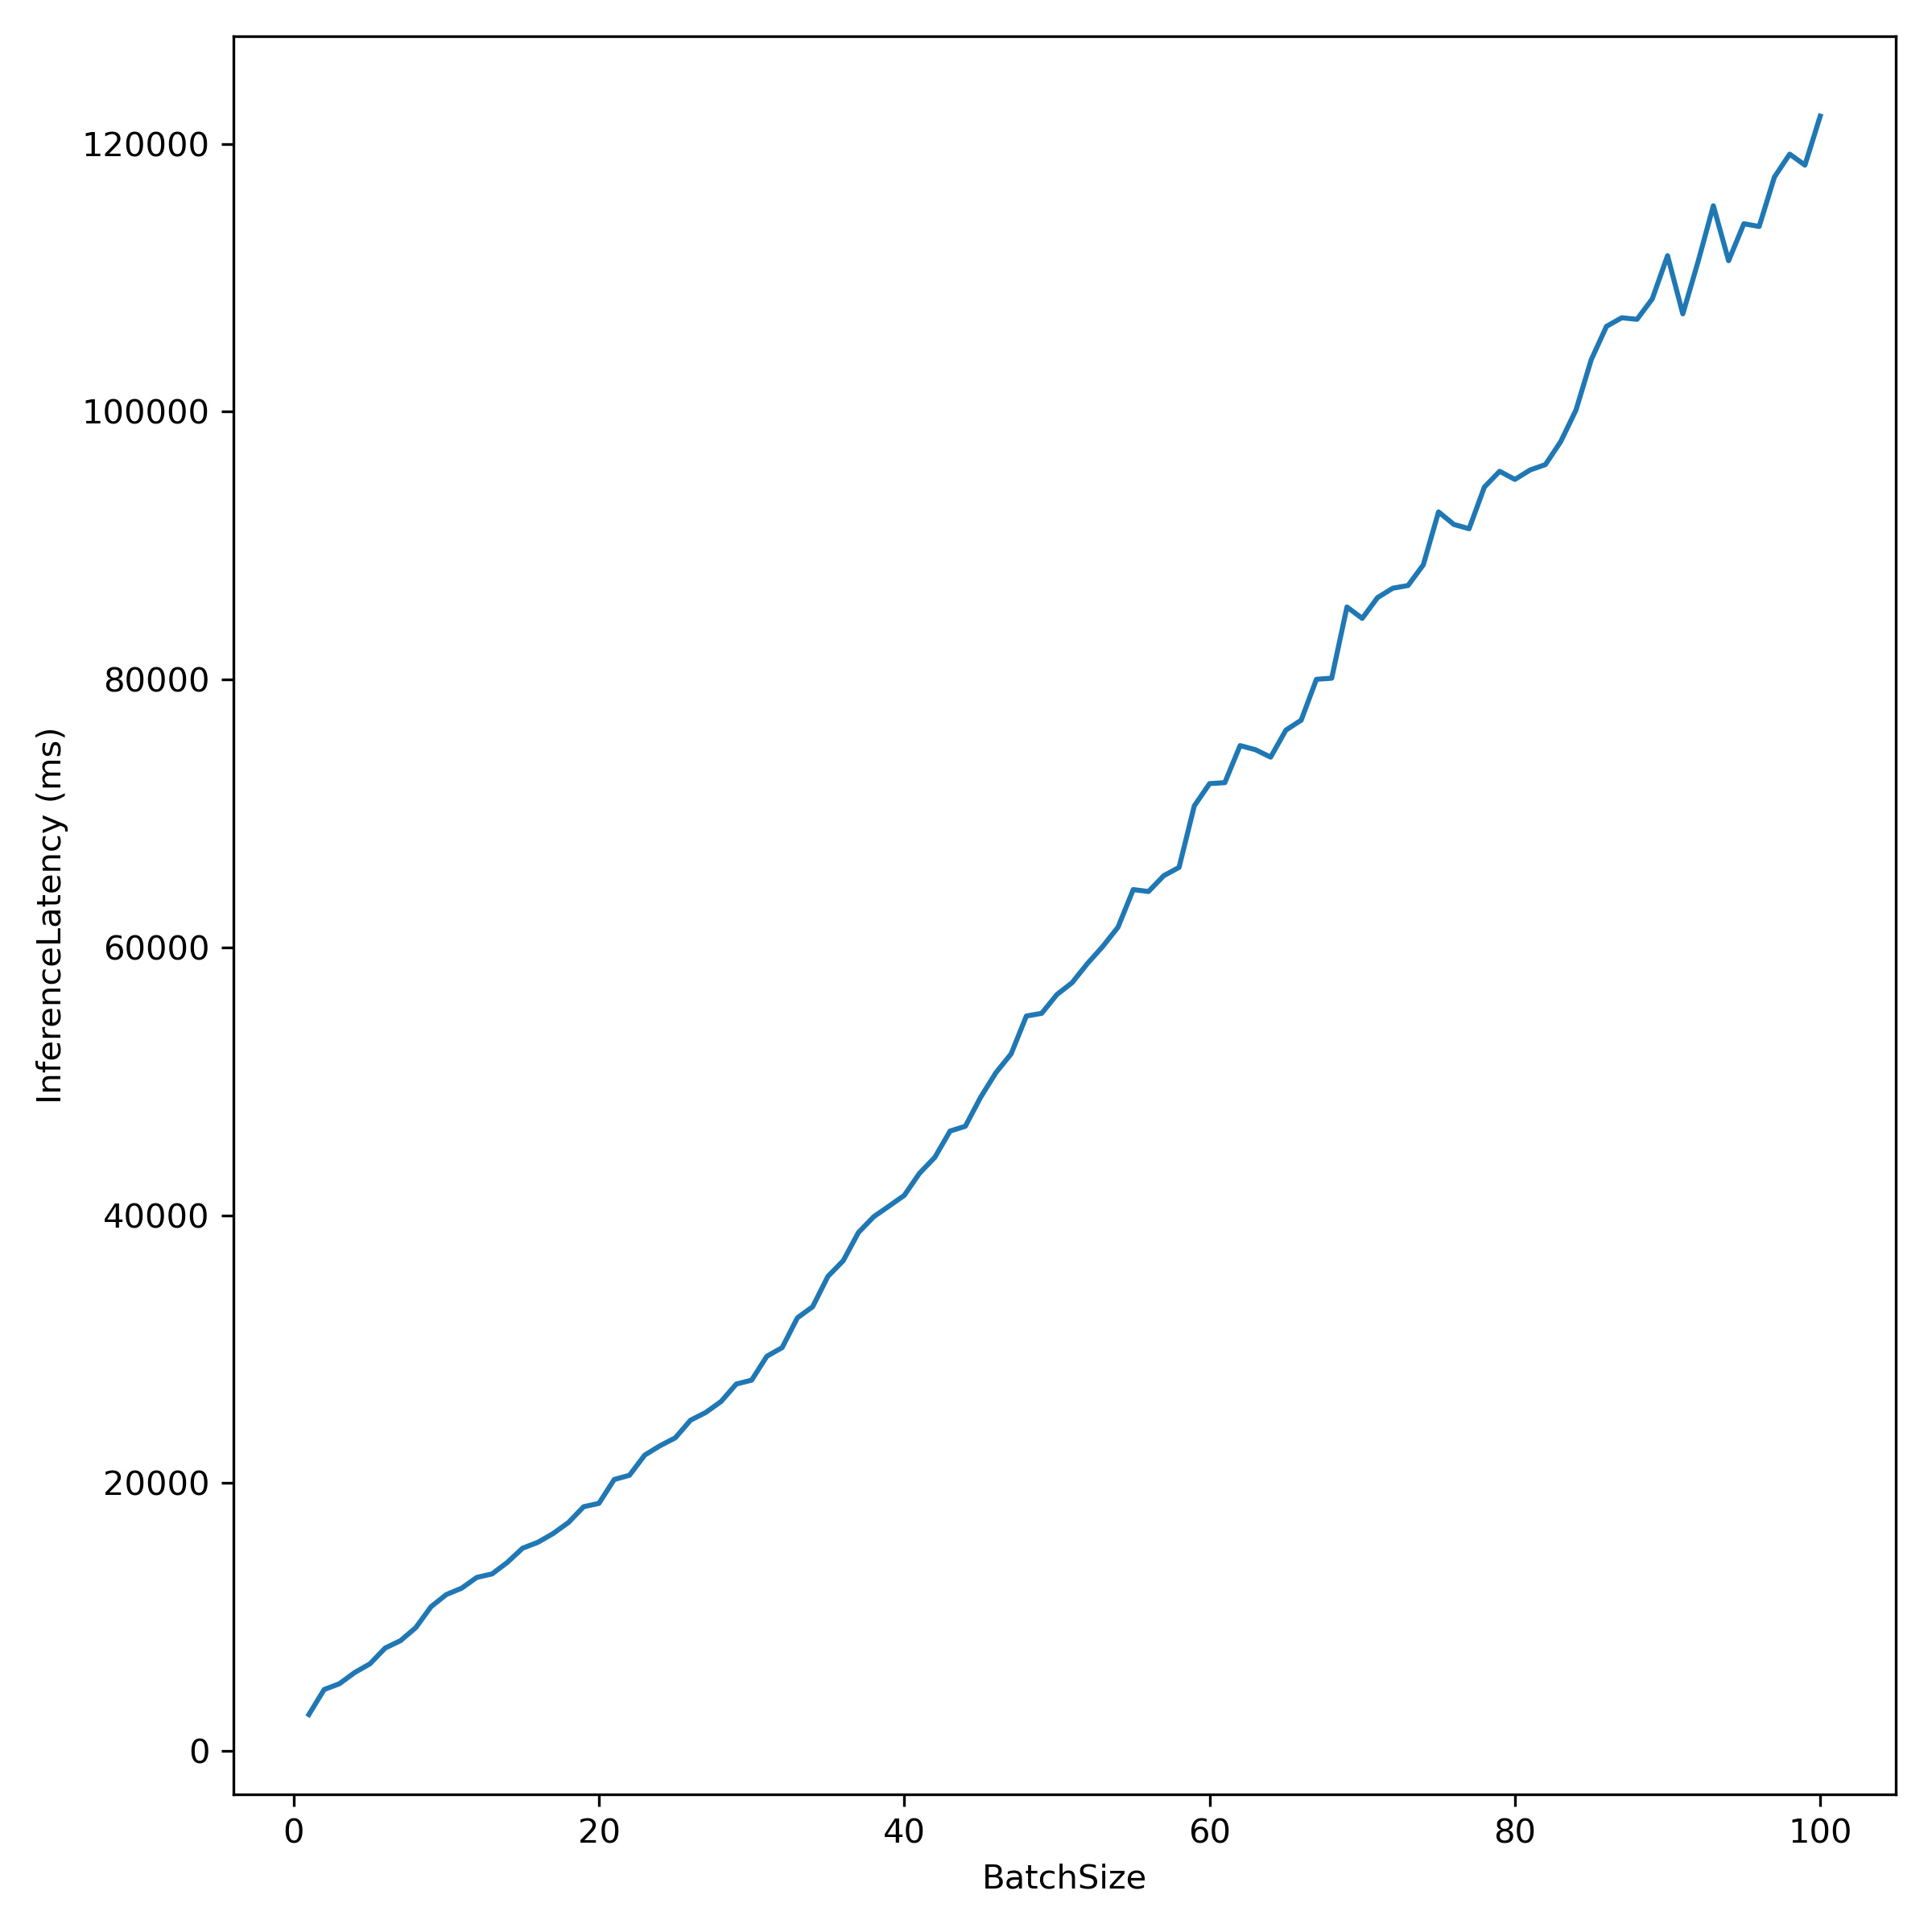

The data file committed next to this chart (first rows):
BatchSize, InferenceLatency
1, 2726
2, 4595
3, 5028
4, 5863
5, 6513
6, 7693
7, 8241
8, 9213
9, 10776
10, 11685
11, 12156
12, 12965
13, 13225
14, 14088
15, 15146
16, 15586
17, 16241
18, 17061
19, 18245
20, 18492
21, 20275
22, 20590
23, 22098
24, 22794
25, 23383
26, 24702
27, 25280
28, 26098
29, 27403
30, 27689
31, 29477
32, 30120
33, 32344
34, 33175
35, 35440
36, 36606
37, 38715
38, 39892
39, 40685
40, 41486
41, 43139
42, 44322
43, 46288
44, 46645
45, 48808
46, 50640
47, 52050
48, 54877
49, 55077
50, 56478
51, 57372
52, 58796
53, 60068
54, 61505
55, 64316
56, 64172
57, 65356
58, 65972
59, 70564
60, 72227
... 40 more rows
